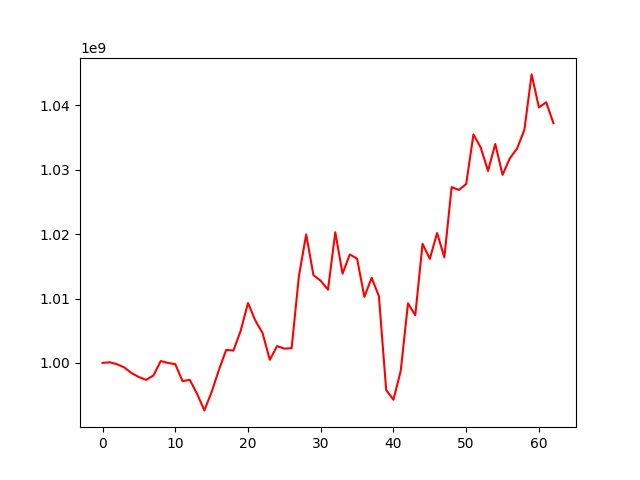

Values plotted in this chart, from the file beside it:
, 0
0, 1000000000
1, 1000093521
2, 999790994
3, 999291360
4, 998403408
5, 997798787
6, 997362059
7, 998052571
8, 1000285862
9, 999994200
10, 999801610
11, 997174521
12, 997356608
13, 995187630
14, 992618288
15, 995489537
16, 998914215
17, 1002017840
18, 1001912606
19, 1005010273
20, 1009307035
21, 1006607073
22, 1004637617
23, 1000482468
24, 1002613979
25, 1002215329
26, 1002290365
27, 1013480573
28, 1019965956
29, 1013632379
30, 1012756660
31, 1011376236
32, 1020299338
33, 1013864611
34, 1016851839
35, 1016194858
36, 1010255155
37, 1013223623
38, 1010364064
39, 995781236
40, 994268373
41, 998764213
42, 1009260285
43, 1007400106
44, 1018507011
45, 1016166030
46, 1020181028
47, 1016408975
48, 1027316858
49, 1026877445
50, 1027796633
51, 1035502086
52, 1033466762
53, 1029830132
54, 1034018530
55, 1029219718
56, 1031787268
57, 1033315957
58, 1036204421
59, 1044829441
... 3 more rows
